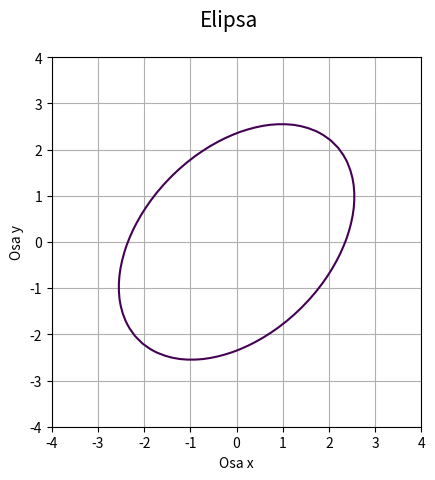

The script that saved this image:
"""Obecná elipsa zadaná implicitní funkcí."""

#
# Použito v článku:
#
# Křivky popsané implicitní funkcí, animace křivek
# https://www.root.cz/clanky/krivky-popsane-implicitni-funkci-animace-krivek/
#
# Součást seriálu:
#
# Křivky nejen v počítačové grafice
# https://www.root.cz/serialy/krivky-nejen-v-pocitacove-grafice/
#

import numpy as np
import matplotlib.pyplot as plt

# příprava vektorů pro konstrukci mřížky
x = np.linspace(-4, 4, 50)
y = np.linspace(-4, 4, 50)

# konstrukce mřížky
x, y = np.meshgrid(x, y)

# parametry obecné elipsy
x0 = 0
y0 = 0
a = 2
b = 3
phi = -np.pi/4

# pomocné členy
a2 = a**2
b2 = b**2
sin2 = np.sin(phi)**2
cos2 = np.cos(phi)**2

A = a2 * sin2 + b2 * cos2
B = 2*(b2-a2)*np.sin(phi)*np.cos(phi)
C = a2*cos2 + b2*sin2
D = -2*A*x0 - B*y0
E = -B*x0 - 2*C*y0
F = A*x0**2 + B*x0*y0 + C*y0**2 - a2*b2

# implicitní funkce obecné elipsy
z = A* x**2 + B * x * y + C * y**2 + D * x + E * y + F

# hodnota, která se má zvýraznit na isoploše
levels = [0]

# rozměry grafu při uložení: 640x480 pixelů
fig, ax = plt.subplots(1, figsize=(6.4, 4.8))

# titulek grafu
fig.suptitle('Elipsa', fontsize=15)

# vykreslení implicitní funkce
ax.contour(x, y, z, levels)

# zobrazit mřížku
ax.grid(True)

# zachovat poměr stran
ax.axis('scaled')

# popisek os
plt.xlabel('Osa x')
plt.ylabel('Osa y')

# uložení grafu do rastrového obrázku
plt.savefig("ellipse3.png")

# zobrazení grafu
plt.show()
